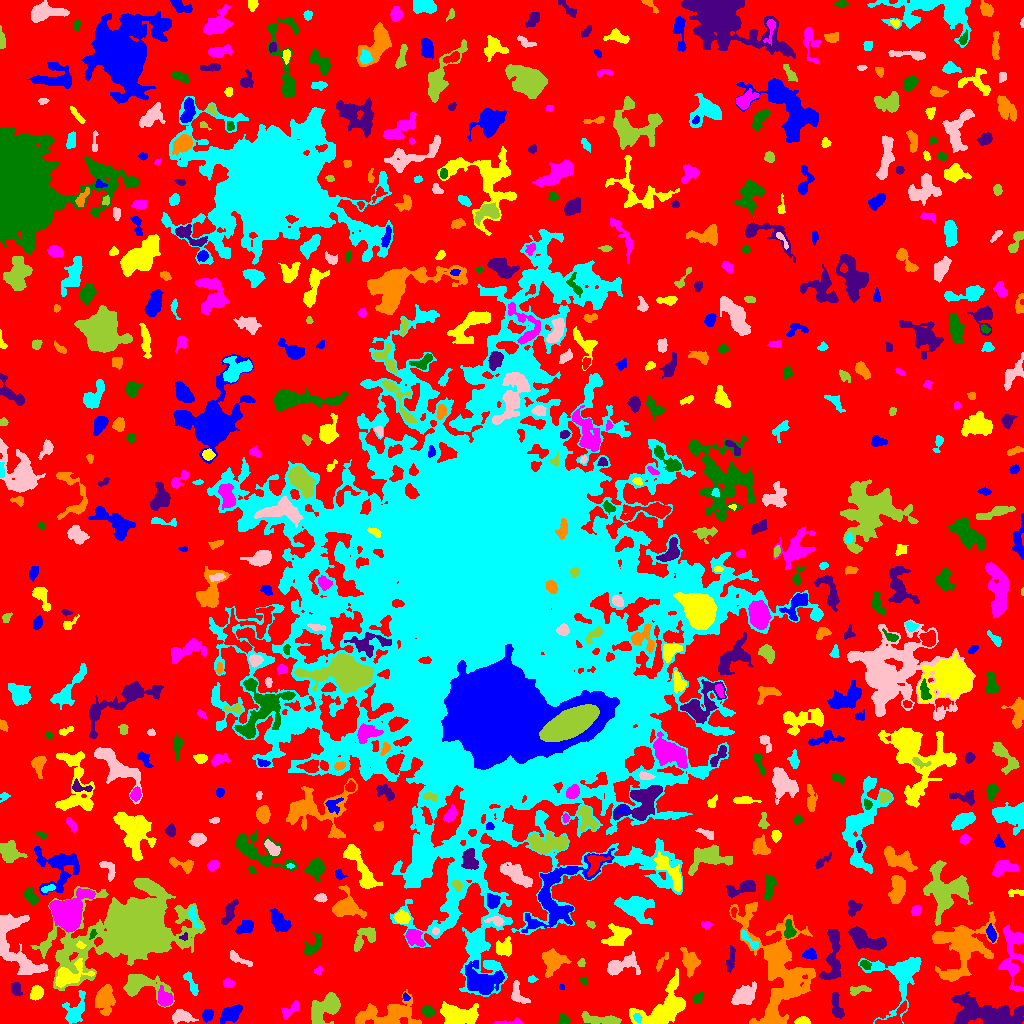

Source data for this figure (header and first rows):
ID, X, Y, A, B, theta, total_flux, mu_max, mu_median, mu_mean, R_fwhm, R_e, R10, R90, x_start, x_end, y_start, y_end, area, greylevel
0, 518.2, 504.5, 310.9, 301.8, 0.9237, 1477421, 12.0, 2.0, 2.147, 90.25, 223.8, 84.51, 354.4, 0, 1023, 0, 1023, 688126, 2.147
1, 207.6, 8.736, 2.736, 2.234, 1.156, 470.0, 11.0, 3.0, 3.76, 3.241, 3.141, 1.128, 5.015, 202, 213, 1, 14, 125, 9.76
2, 802.4, 2.28, 3.228, 1.786, 0.03189, 596.0, 13.0, 5.0, 5.676, 3.656, 2.932, 1.128, 4.754, 794, 810, 0, 7, 105, 10.68
3, 511.5, 1.375, 7.849, 1.34, 0.0475, 224.0, 5.0, 2.0, 2.093, 3.038, 3.141, 1.128, 5.14, 493, 523, 0, 6, 107, 6.093
4, 563.2, 3.601, 2.503, 2.288, 1.324, 436.0, 10.0, 4.0, 4.404, 3.868, 2.877, 1.128, 4.549, 558, 571, 0, 10, 99, 8.404
5, 836.6, 16.05, 7.11, 2.396, -1.349, 637.0, 7.0, 3.0, 2.869, 4.406, 4.583, 1.693, 7.378, 831, 844, 5, 31, 222, 6.869
6, 771.6, 5.168, 4.418, 2.933, -1.264, 720.0, 9.0, 4.0, 4.417, 4.951, 3.949, 1.493, 6.129, 764, 784, 0, 16, 163, 13.42
7, 637.5, 5.642, 2.202, 1.698, -1.219, 212.0, 7.0, 3.0, 3.072, 2.706, 2.394, 0.9772, 3.909, 633, 642, 1, 10, 69, 14.07
8, 181.6, 6.956, 5.175, 2.809, -0.1155, 865.0, 9.0, 3.0, 3.697, 5.171, 4.514, 1.784, 7.269, 172, 198, 0, 14, 234, 7.697
9, 603.6, 3.469, 10.43, 2.19, -0.1007, 1121, 11.0, 3.0, 3.605, 4.37, 4.918, 1.871, 8.482, 581, 621, 0, 12, 311, 7.605
10, 892.7, 5.528, 9.69, 3.93, 0.5737, 870.0, 10.0, 3.0, 3.452, 4.72, 4.951, 1.871, 7.777, 875, 906, 0, 23, 252, 10.45
11, 231.9, 9.886, 5.108, 3.08, 0.6229, 1338, 14.0, 3.0, 4.445, 4.951, 4.652, 1.693, 7.919, 220, 242, 0, 19, 301, 8.445
12, 458.8, 8.667, 9.611, 4.504, -0.1447, 3882, 14.0, 6.0, 6.251, 9.458, 7.818, 3.038, 12.05, 440, 478, 0, 22, 621, 10.25
13, 290.4, 13.27, 6.081, 2.475, 0.6952, 443.0, 5.0, 2.0, 2.531, 5.046, 4.222, 1.596, 6.482, 281, 299, 4, 23, 175, 10.53
14, 427.4, 12.32, 2.727, 2.335, -0.4686, 547.0, 10.0, 4.0, 4.447, 4.184, 3.192, 1.262, 5.078, 421, 434, 7, 18, 123, 9.447
15, 986.7, 9.478, 18.22, 6.004, -0.1299, 6265, 16.0, 5.0, 4.79, 7.485, 10.94, 3.827, 17.21, 951, 1023, 0, 32, 1308, 8.79
16, 386.8, 8.327, 15.65, 6.094, 0.1031, 4366, 13.0, 4.0, 4.808, 8.992, 8.903, 3.478, 14.46, 355, 421, 0, 34, 908, 10.81
17, 75.21, 11.72, 7.561, 4.361, 1.129, 1022, 8.0, 2.0, 2.675, 6.024, 5.67, 2.257, 9.167, 62, 85, 0, 33, 382, 8.675
18, 744.3, 28.23, 6.112, 3.763, 0.593, 2385, 14.0, 6.0, 6.023, 7.378, 5.997, 2.394, 9.39, 731, 756, 19, 42, 396, 10.02
19, 325.3, 15.95, 9.208, 4.983, 0.7209, 4303, 18.0, 7.0, 7.208, 7.421, 7.485, 2.821, 11.9, 311, 340, 0, 31, 597, 10.21
20, 276.7, 48.39, 11.62, 8.188, 1.406, 26153, 58.0, 9.0, 15.09, 9.821, 10.31, 3.949, 18.72, 244, 302, 0, 73, 1733, 18.09
21, 405.5, 26.46, 1.903, 1.405, -1.27, 153.0, 7.0, 3.0, 3.122, 2.585, 2.034, 0.7979, 3.192, 403, 410, 23, 31, 49, 12.12
22, 36.84, 30.81, 3.493, 2.892, 1.189, 568.0, 7.0, 3.0, 3.361, 4.951, 4.068, 1.596, 6.383, 30, 43, 23, 38, 169, 9.361
23, 164.7, 24.12, 3.821, 3.166, -1.019, 593.0, 7.0, 2.0, 2.647, 4.918, 4.068, 1.596, 6.652, 158, 172, 17, 38, 224, 10.65
24, 698, 25.62, 3.258, 2.169, 0.6632, 197.0, 4.0, 2.0, 1.95, 4.82, 3.432, 1.128, 5.046, 692, 703, 20, 31, 101, 5.95
25, 15.77, 34.44, 3.423, 2.124, -1.279, 332.0, 6.0, 3.0, 2.554, 4.583, 3.432, 1.382, 5.171, 11, 22, 28, 41, 130, 9.554
26, 104.8, 24.53, 5.986, 4.101, 1.497, 2292, 15.0, 4.0, 5.128, 6.103, 5.809, 2.257, 9.885, 95, 115, 8, 39, 447, 10.13
27, 191.2, 40.01, 7.385, 1.893, -1.146, 298.0, 5.0, 2.0, 1.753, 2.985, 4.107, 1.382, 6.283, 183, 198, 28, 52, 170, 7.753
28, 518, 28.42, 6.249, 3.521, -1.021, 428.0, 4.0, 2.0, 1.981, 6.58, 4.618, 1.784, 7.378, 511, 530, 20, 43, 216, 5.981
29, 858.1, 33.5, 5.829, 2.128, 0.1757, 255.0, 4.0, 2.0, 1.759, 5.293, 3.909, 1.493, 5.944, 850, 871, 28, 38, 145, 8.759
30, 442.4, 46.45, 7.055, 2.795, -0.7914, 980.0, 6.0, 3.0, 3.141, 7.715, 5.441, 2.257, 8.425, 429, 455, 34, 58, 312, 9.141
31, 561.7, 36.36, 1.371, 1.287, -1.259, 70.0, 5.0, 2.0, 2.188, 2.034, 1.596, 0.5642, 2.585, 559, 564, 34, 39, 32, 7.188
32, 661.9, 14.09, 15.41, 7.866, 0.6223, 5758, 13.0, 5.0, 5.356, 10.16, 10.08, 3.909, 16.18, 629, 685, 0, 55, 1075, 8.356
33, 228, 39.85, 2.667, 2.036, -0.03357, 175.0, 4.0, 2.0, 1.75, 4.146, 2.932, 1.128, 4.687, 223, 235, 36, 45, 100, 7.75
34, 583.4, 42.8, 1.727, 1.493, -0.8474, 49.0, 3.0, 1.0, 1.021, 1.954, 1.871, 0.5642, 3.141, 580, 587, 39, 46, 48, 7.021
35, 832.7, 68.03, 16.06, 4.065, 1.476, 1820, 8.0, 3.0, 3.244, 8.686, 7.632, 2.932, 11.69, 819, 840, 44, 94, 561, 8.244
36, 690.4, 61.75, 6.061, 3.636, -1.391, 969.0, 8.0, 3.0, 2.972, 5.836, 5.352, 1.954, 8.63, 680, 700, 46, 76, 326, 7.972
37, 531.5, 44.4, 1.91, 1.463, 0.0, 80.0, 3.0, 1.0, 1.379, 2.985, 2.185, 0.7979, 3.338, 528, 538, 41, 48, 58, 6.379
38, 619.3, 57.86, 8.474, 3.669, 0.3438, 1519, 12.0, 3.0, 3.741, 5.232, 5.47, 2.034, 9.407, 607, 640, 48, 72, 406, 7.741
39, 140.1, 38.32, 11.11, 5.753, -0.1202, 2299, 10.0, 3.0, 3.708, 7.999, 6.887, 2.764, 11.7, 123, 174, 16, 49, 620, 8.708
40, 377.6, 52.82, 17.1, 9.567, 0.8771, 4664, 9.0, 3.0, 3.44, 10.73, 11.42, 4.334, 17.97, 340, 403, 22, 87, 1356, 8.44
41, 482.2, 41.69, 8.646, 5.972, -0.2634, 4649, 21.0, 5.0, 5.915, 6.232, 7.653, 2.821, 12.9, 465, 504, 29, 63, 786, 12.91
42, 69.47, 48.51, 9.431, 5.213, 0.4095, 2238, 10.0, 5.0, 4.772, 8.759, 7.225, 2.877, 11.01, 55, 94, 36, 65, 469, 11.77
43, 318.1, 52.86, 2.074, 1.736, 1.048, 132.0, 5.0, 2.0, 2.129, 2.394, 2.257, 0.7979, 3.785, 314, 322, 48, 57, 62, 8.129
44, 865.5, 58.84, 2.376, 1.547, -0.2601, 169.0, 5.0, 2.0, 1.899, 3.385, 2.459, 0.9772, 3.785, 860, 871, 54, 63, 89, 9.899
45, 730.8, 63.75, 6.867, 1.872, 1.411, 285.0, 3.0, 2.0, 1.77, 5.528, 4.184, 1.693, 6.408, 726, 735, 51, 78, 161, 5.77
46, 661.1, 61.08, 5.57, 1.476, 0.9761, 132.0, 3.0, 1.0, 1.282, 3.038, 2.932, 1.128, 5.015, 656, 668, 52, 71, 103, 6.282
47, 900.3, 47.92, 15.44, 12.71, 1.267, 3873, 11.0, 3.0, 3.869, 7.838, 9.805, 3.523, 15.91, 858, 921, 0, 66, 1001, 7.869
48, 239.2, 64.27, 7.551, 2.021, -0.4671, 422.0, 5.0, 3.0, 2.605, 5.109, 4.26, 1.693, 6.408, 230, 252, 57, 73, 162, 6.605
49, 581.4, 60.35, 1.9, 1.561, 1.13, 77.0, 3.0, 1.0, 1.305, 2.646, 2.111, 0.7979, 3.432, 577, 585, 57, 65, 59, 7.305
50, 205.6, 67.49, 2.494, 2.002, -0.9755, 278.0, 7.0, 3.0, 3.349, 3.478, 2.821, 1.128, 4.37, 201, 211, 63, 74, 83, 7.349
51, 810, 69.1, 3.05, 2.2, 0.02957, 384.0, 7.0, 3.0, 3.024, 4.146, 3.241, 1.262, 5.14, 802, 816, 64, 75, 127, 9.024
52, 503.8, 75.77, 4.424, 3.773, 0.6856, 1015, 8.0, 4.0, 4.247, 6.887, 4.983, 2.034, 7.611, 496, 511, 67, 87, 239, 9.247
53, 1013, 69.79, 17.64, 5.333, -1.568, 2435, 10.0, 3.0, 3.41, 7.421, 8.292, 2.985, 13.24, 998, 1023, 32, 99, 714, 8.41
54, 313.6, 78.58, 6.758, 3.251, 0.8798, 661.0, 5.0, 3.0, 2.837, 6.555, 5.078, 2.034, 7.695, 304, 321, 68, 91, 233, 6.837
55, 867.4, 83.15, 10.71, 3.798, -0.3808, 2037, 10.0, 4.0, 3.948, 7.999, 7.069, 2.646, 10.93, 848, 886, 73, 97, 516, 7.948
56, 553.1, 62.69, 5.59, 5.483, 0.1269, 2112, 10.0, 4.0, 4.878, 8.195, 6.457, 2.585, 10.28, 542, 571, 46, 75, 433, 7.878
57, 475.7, 83.35, 5.247, 3.155, 1.063, 717.0, 7.0, 3.0, 3.35, 5.557, 4.787, 1.871, 7.313, 468, 483, 72, 92, 214, 10.35
58, 15.2, 78.2, 20.94, 8.85, -1.131, 4143, 10.0, 4.0, 3.886, 11.52, 10.11, 3.949, 15.74, 0, 48, 49, 110, 1066, 9.886
59, 365.4, 87.06, 7.182, 4.091, 0.7349, 1157, 10.0, 3.0, 3.756, 5.585, 5.352, 1.954, 8.5, 354, 375, 72, 96, 308, 9.756
... 588 more rows
